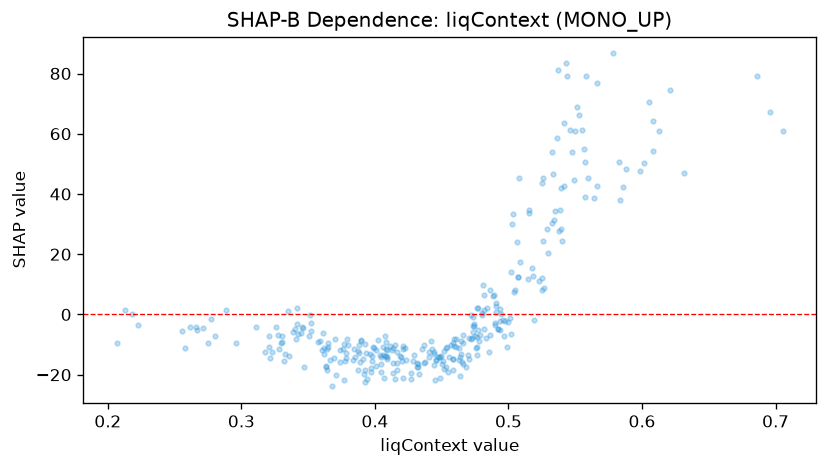

The table this chart was drawn from, first rows:
feature_value, shap_value
0.4722, -8.029
0.6124, 60.77
0.2618, -4.228
0.3524, -5.402
0.4744, -3.912
0.501, -1.329
0.3456, -4.142
0.4656, -9.41
0.4972, -2.002
0.4072, -7.253
0.2712, -4.47
0.4946, 0.2277
0.218, 0.2618
0.4906, 0.8279
0.34, -4.737
0.3256, -4.325
0.4092, -14.68
0.5442, 79.05
0.3788, -8.002
0.48, -0.191
0.37, -8.074
0.4366, -10.17
0.4088, -14.16
0.4186, -13.78
0.3226, -12.52
0.5416, 42.61
0.6318, 47.12
0.5474, 53.84
0.4704, -7.741
0.474, -3.322
0.4538, -10.89
0.442, -8.657
0.7052, 61.05
0.5856, 42.17
0.4594, -8.141
0.4902, -2.974
0.5382, 27.62
0.4918, -4.799
0.5644, 38.77
0.4704, -14.72
0.535, 34.29
0.5574, 39.09
0.4588, -14.63
0.3646, -9.578
0.213, 1.354
0.4296, -13.34
0.411, -10.37
0.696, 67.29
0.494, 1.876
0.4228, -11.02
0.5086, 17.46
0.4584, -9.554
0.4768, 2.192
0.5328, 30.22
0.3646, -10.65
0.4442, -12.44
0.4062, -13.52
0.3838, -15.12
0.4286, -15.42
0.4898, -3.504
... 253 more rows
